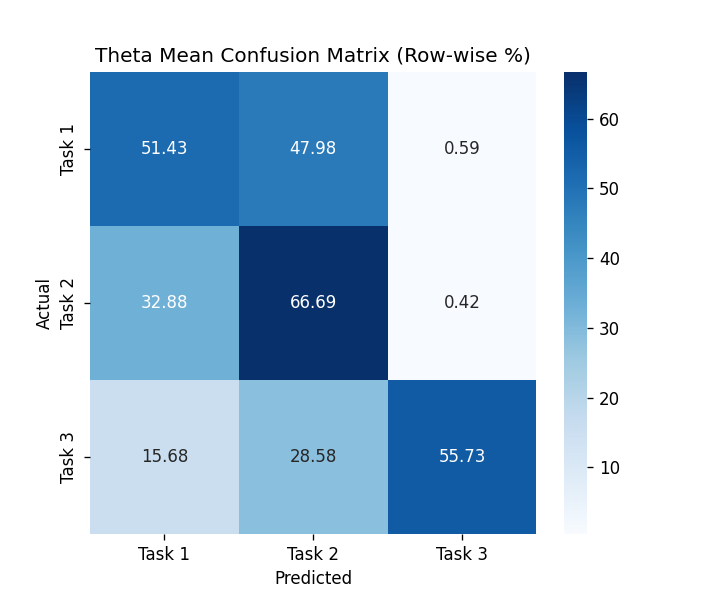

The data file committed next to this chart (first rows):
, Task 1, Task 2, Task 3
Task 1, 51.43, 47.98, 0.5902
Task 2, 32.88, 66.69, 0.4216
Task 3, 15.68, 28.58, 55.73
